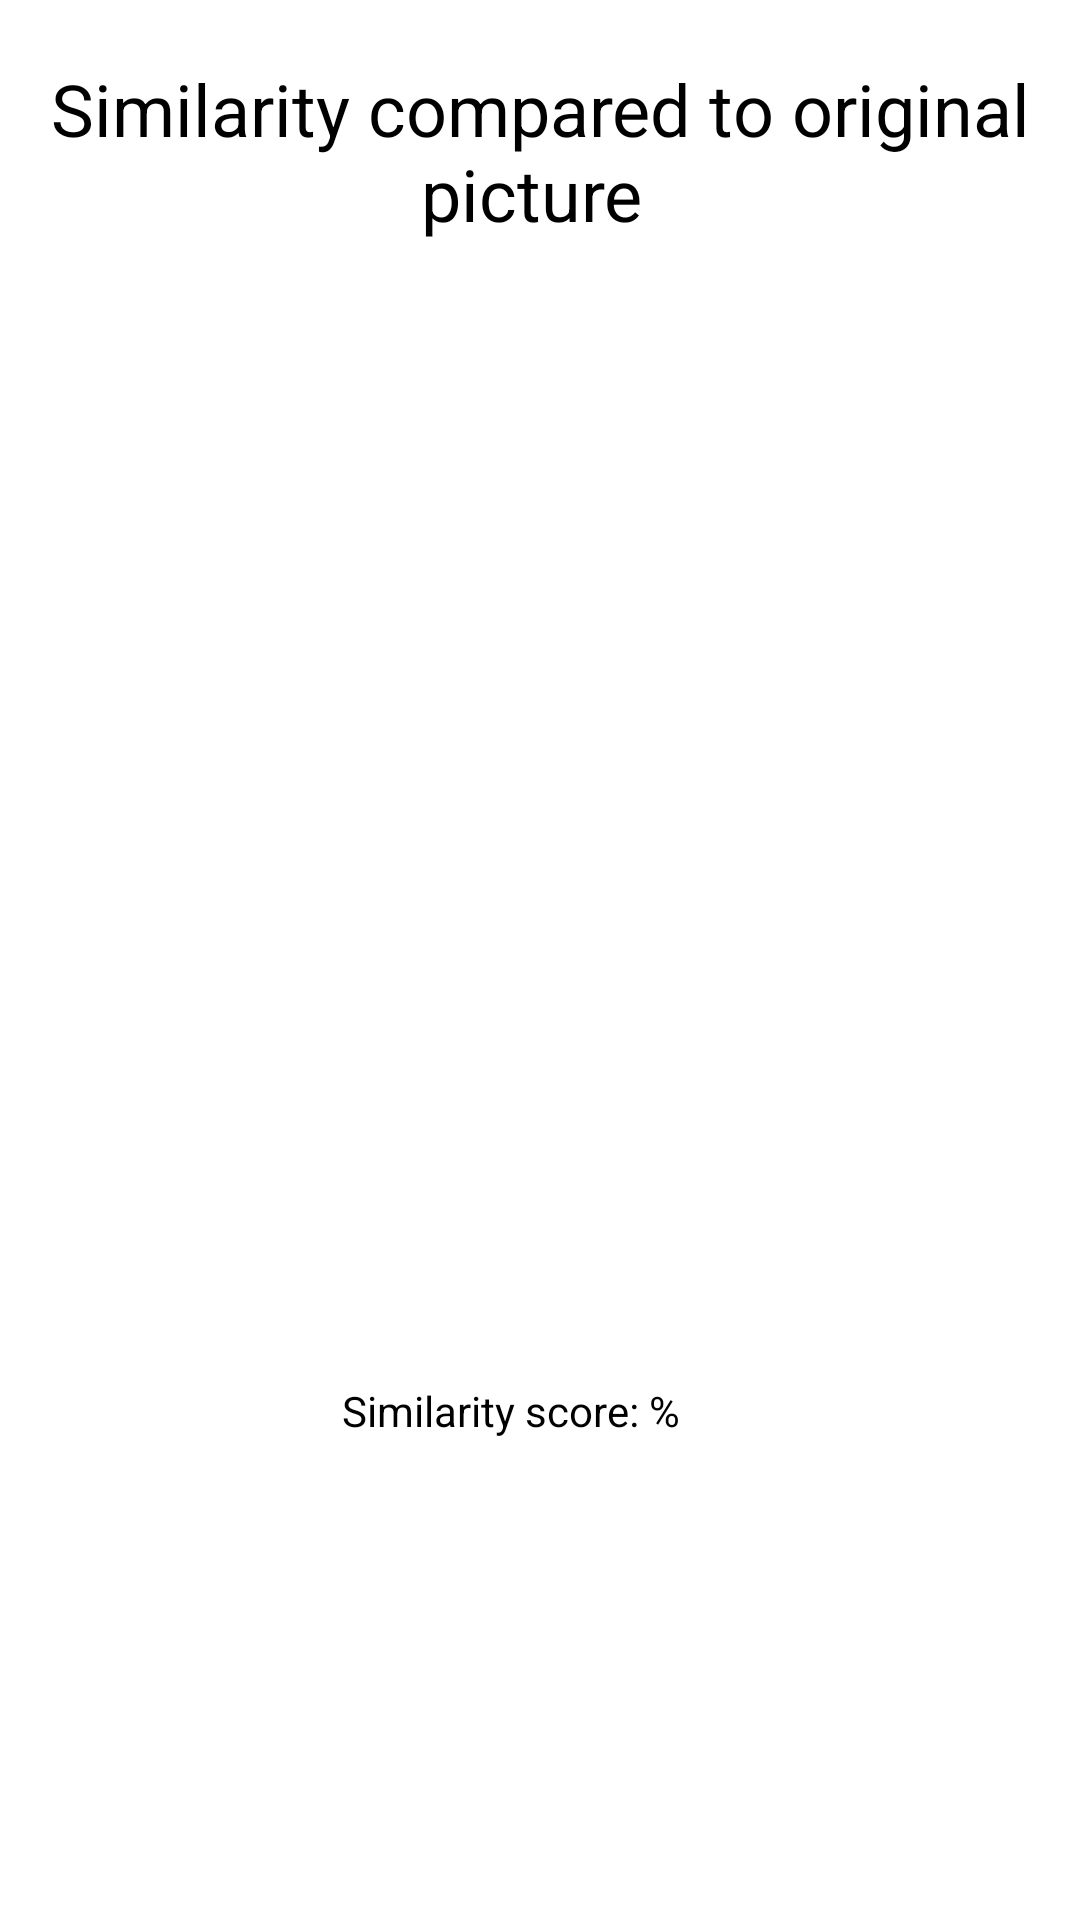

Layout XML and referenced resources for this Android screen:
<!-- AndroidManifest.xml: application theme AppTheme -->
<!-- res/layout/activity_account.xml -->
<?xml version="1.0" encoding="utf-8"?>
<LinearLayout xmlns:android="http://schemas.android.com/apk/res/android"
    xmlns:app="http://schemas.android.com/apk/res-auto"
    xmlns:tools="http://schemas.android.com/tools"
    android:layout_width="match_parent"
    android:layout_height="match_parent"
    android:orientation="vertical"
    android:background="@color/colorWhite">

    <TextView
        android:id="@+id/lblSim"
        android:layout_width="match_parent"
        android:layout_height="wrap_content"
        android:layout_marginTop="20dp"
        android:text="Similarity compared to original picture "
        android:textAlignment="center"
        android:textColor="@color/colorPrimaryDark"
        android:textSize="24sp" />

    <ImageView
        android:id="@+id/previewImageView"
        android:layout_width="230dp"
        android:layout_height="330dp"
        android:layout_gravity="center"
        android:layout_marginBottom="10dp"
        android:layout_marginTop="20dp"
        android:background="@color/colorOpaque"
        android:contentDescription="TODO" />

    <TextView
        android:id="@+id/lblSimilarity"
        android:layout_width="152dp"
        android:layout_height="wrap_content"
        android:layout_gravity="center"
        android:layout_marginEnd="15dp"
        android:layout_marginStart="15dp"
        android:layout_marginTop="10dp"
        android:background="@color/colorOpaque"
        android:padding="10dp"
        android:paddingLeft="10dp"
        android:paddingRight="10dp"
        android:text="Similarity score: %"
        android:textColor="@color/colorPrimaryDark" />

</LinearLayout>
<!-- resources referenced by this layout -->
<resources>
  <color name="colorPrimaryDark">#000000</color>
  <color name="colorWhite">#ffffff</color>
  <style name="AppTheme" parent="Theme.AppCompat.NoActionBar">
          <item name="android:titleTextStyle">@style/NoTitleText</item>
          
          <item name="colorPrimary">@color/colorPrimary</item>
          <item name="colorPrimaryDark">@color/colorPrimaryDark</item>
          <item name="colorAccent">@color/colorAccent</item>
      </style>
  <style name="NoTitleText">
          <item name="android:textSize">0sp</item>
          <item name="android:textColor">#00000000</item>
      </style>
  <color name="colorPrimary">#e9e2e2e2</color>
  <color name="colorAccent">#ffcc00</color>
</resources>
